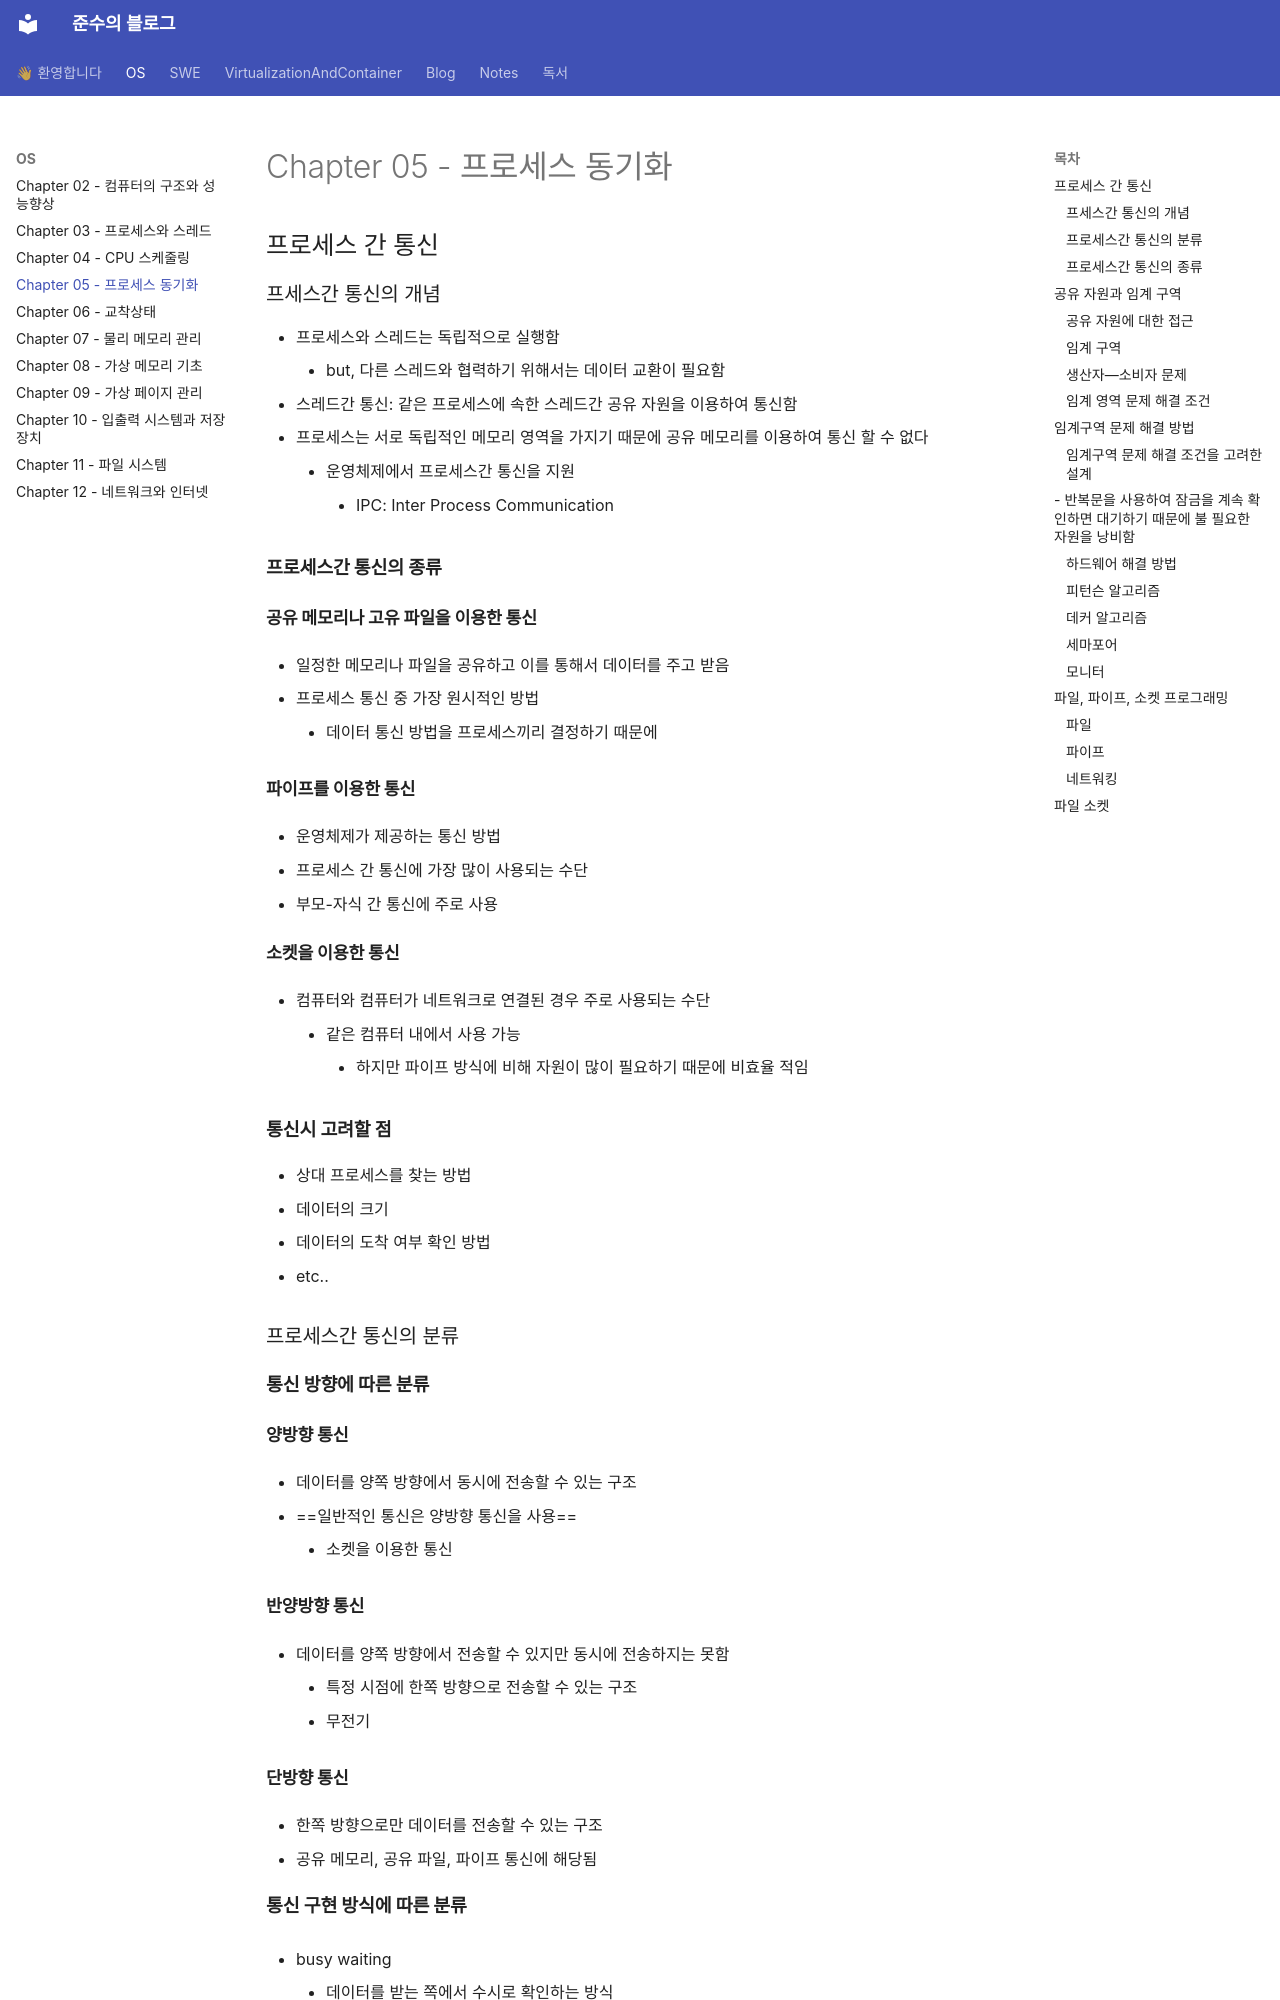

repository: Kskullknight/Log · page: OS/Chapter 05 - 프로세스 동기화/index.html · generator: mkdocs

---
title: "Chapter 05 - 프로세스 동기화"
---

## 프로세스 간 통신
### 프세스간 통신의 개념
- 프로세스와 스레드는 독립적으로 실행함
	- but, 다른 스레드와 협력하기 위해서는 데이터 교환이 필요함
- 스레드간 통신: 같은 프로세스에 속한 스레드간 공유 자원을 이용하여 통신함
- 프로세스는 서로 독립적인 메모리 영역을 가지기 때문에 공유 메모리를 이용하여 통신 할 수 없다
	- 운영체제에서 프로세스간 통신을 지원
		- IPC: Inter Process Communication

#### 프로세스간 통신의 종류
##### 공유 메모리나 고유 파일을 이용한 통신
- 일정한 메모리나 파일을 공유하고 이를 통해서 데이터를 주고 받음
- 프로세스 통신 중 가장 원시적인 방법
	- 데이터 통신 방법을 프로세스끼리 결정하기 때문에

##### 파이프를 이용한 통신
- 운영체제가 제공하는 통신 방법
- 프로세스 간 통신에 가장 많이 사용되는 수단
- 부모-자식 간 통신에 주로 사용

##### 소켓을 이용한 통신
- 컴퓨터와 컴퓨터가 네트워크로 연결된 경우 주로 사용되는 수단
	- 같은 컴퓨터 내에서 사용 가능
		- 하지만 파이프 방식에 비해 자원이 많이 필요하기 때문에 비효율 적임

#### 통신시 고려할 점
- 상대 프로세스를 찾는 방법
- 데이터의 크기
- 데이터의 도착 여부 확인 방법
- etc..

### 프로세스간 통신의  분류
#### 통신 방향에 따른 분류
##### 양방향 통신
- 데이터를 양쪽 방향에서 동시에 전송할 수 있는 구조
- ==일반적인 통신은 양방향 통신을 사용==
	- 소켓을 이용한 통신
##### 반양방향 통신
- 데이터를 양쪽 방향에서 전송할 수 있지만 동시에 전송하지는 못함
	- 특정 시점에 한쪽 방향으로 전송할 수 있는 구조
	- 무전기
##### 단방향 통신
- 한쪽 방향으로만 데이터를 전송할 수 있는 구조
- 공유 메모리, 공유 파일, 파이프 통신에 해당됨
